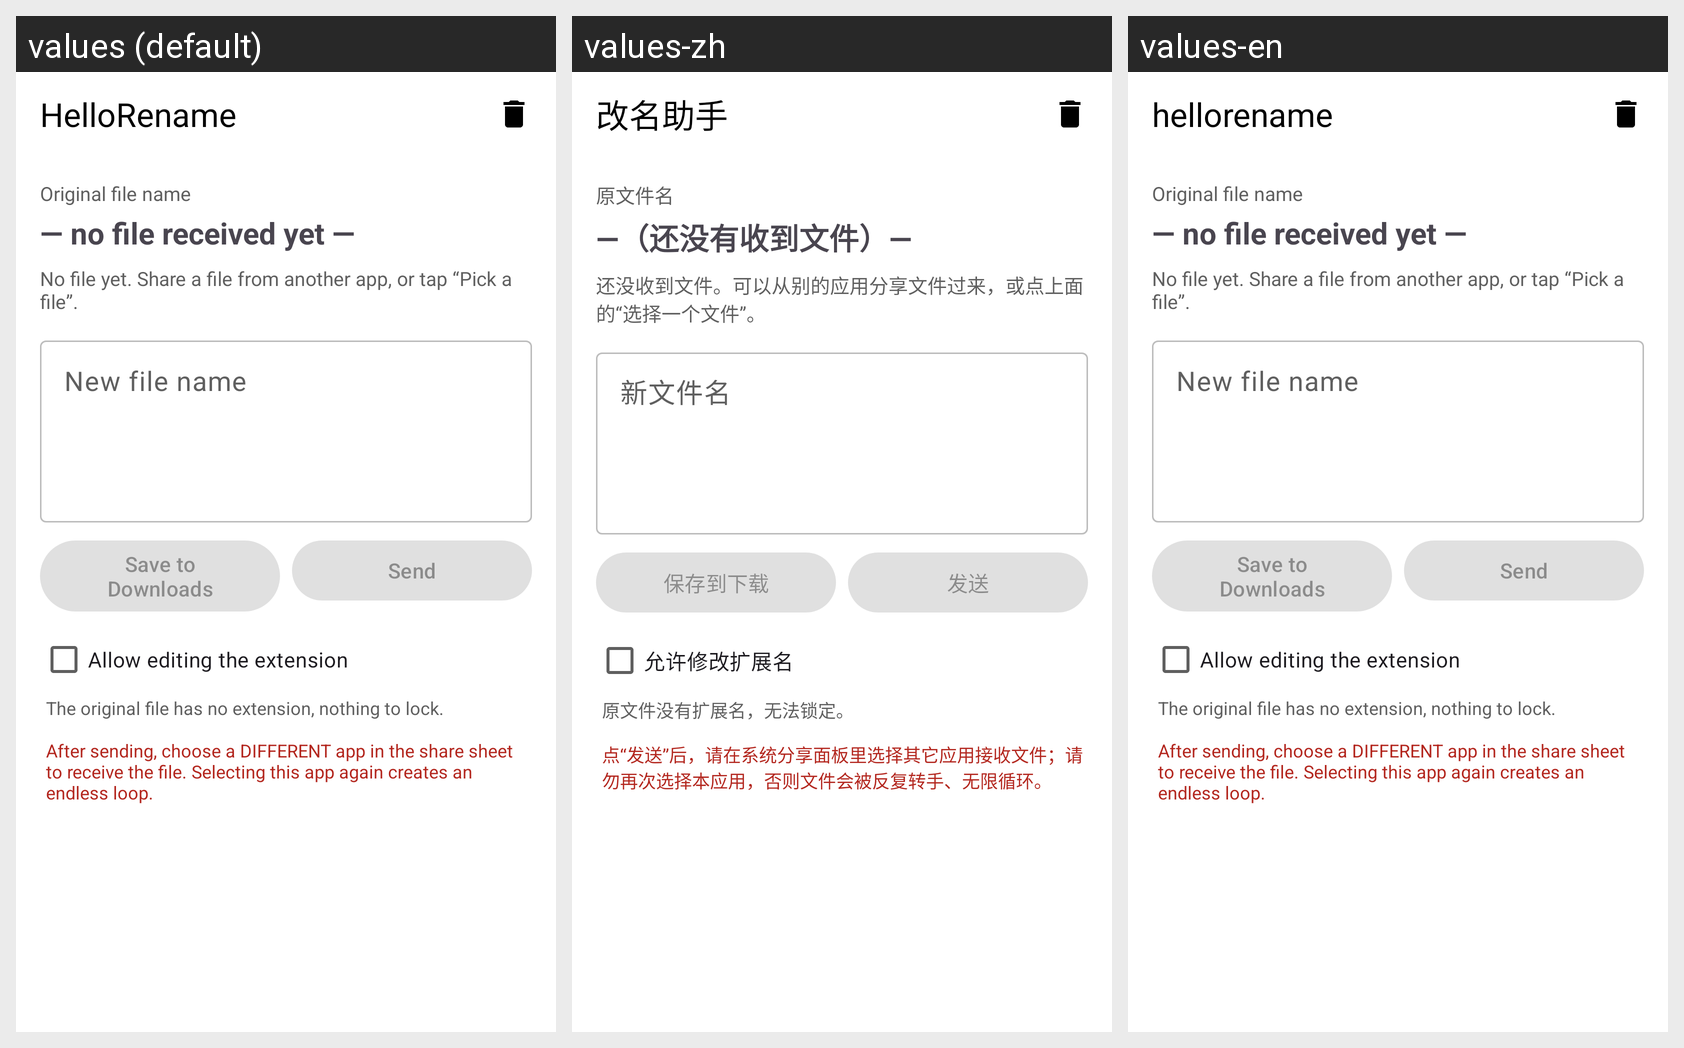

This grid shows one Android layout under several languages. Give, for every string resource on the screen, its name, the default text and each shown locale's text.
Android screen res/layout/activity_main.xml rendered under 3 locales, left to right: values (default), values-zh, values-en. Device: Nexus 5 (rendered at 1080×1920; each locale shown at half size, 540×960, under a caption strip naming it); theme Theme.Hellorename.
Strings drawn on this screen, with the default value and each locale's value (text and hints the layout hard-codes, and strings that could not be matched under every locale, appear in the picture but are not listed):

app_name
  values: HelloRename
  values-zh: 改名助手
  values-en: hellorename

label_original_name
  values: Original file name
  values-zh: 原文件名
  values-en: Original file name

old_name_none
  values: — no file received yet —
  values-zh: —（还没有收到文件）—
  values-en: — no file received yet —

status_no_file
  values: No file yet. Share a file from another app, or tap “Pick a file”.
  values-zh: 还没收到文件。可以从别的应用分享文件过来，或点上面的“选择一个文件”。
  values-en: No file yet. Share a file from another app, or tap “Pick a file”.

hint_new_name
  values: New file name
  values-zh: 新文件名
  values-en: New file name

action_save
  values: Save to Downloads
  values-zh: 保存到下载
  values-en: Save to Downloads  [not translated; the default value is used]

action_send
  values: Send
  values-zh: 发送
  values-en: Send

allow_edit_ext
  values: Allow editing the extension
  values-zh: 允许修改扩展名
  values-en: Allow editing the extension

hint_no_ext
  values: The original file has no extension, nothing to lock.
  values-zh: 原文件没有扩展名，无法锁定。
  values-en: The original file has no extension, nothing to lock.

warn_no_loop
  values: After sending, choose a DIFFERENT app in the share sheet to receive the file. Selecting this app again creates an endless loop.
  values-zh: 点“发送”后，请在系统分享面板里选择其它应用接收文件；请勿再次选择本应用，否则文件会被反复转手、无限循环。
  values-en: After sending, choose a DIFFERENT app in the share sheet to receive the file. Selecting this app again creates an endless loop.  [not translated; the default value is used]
